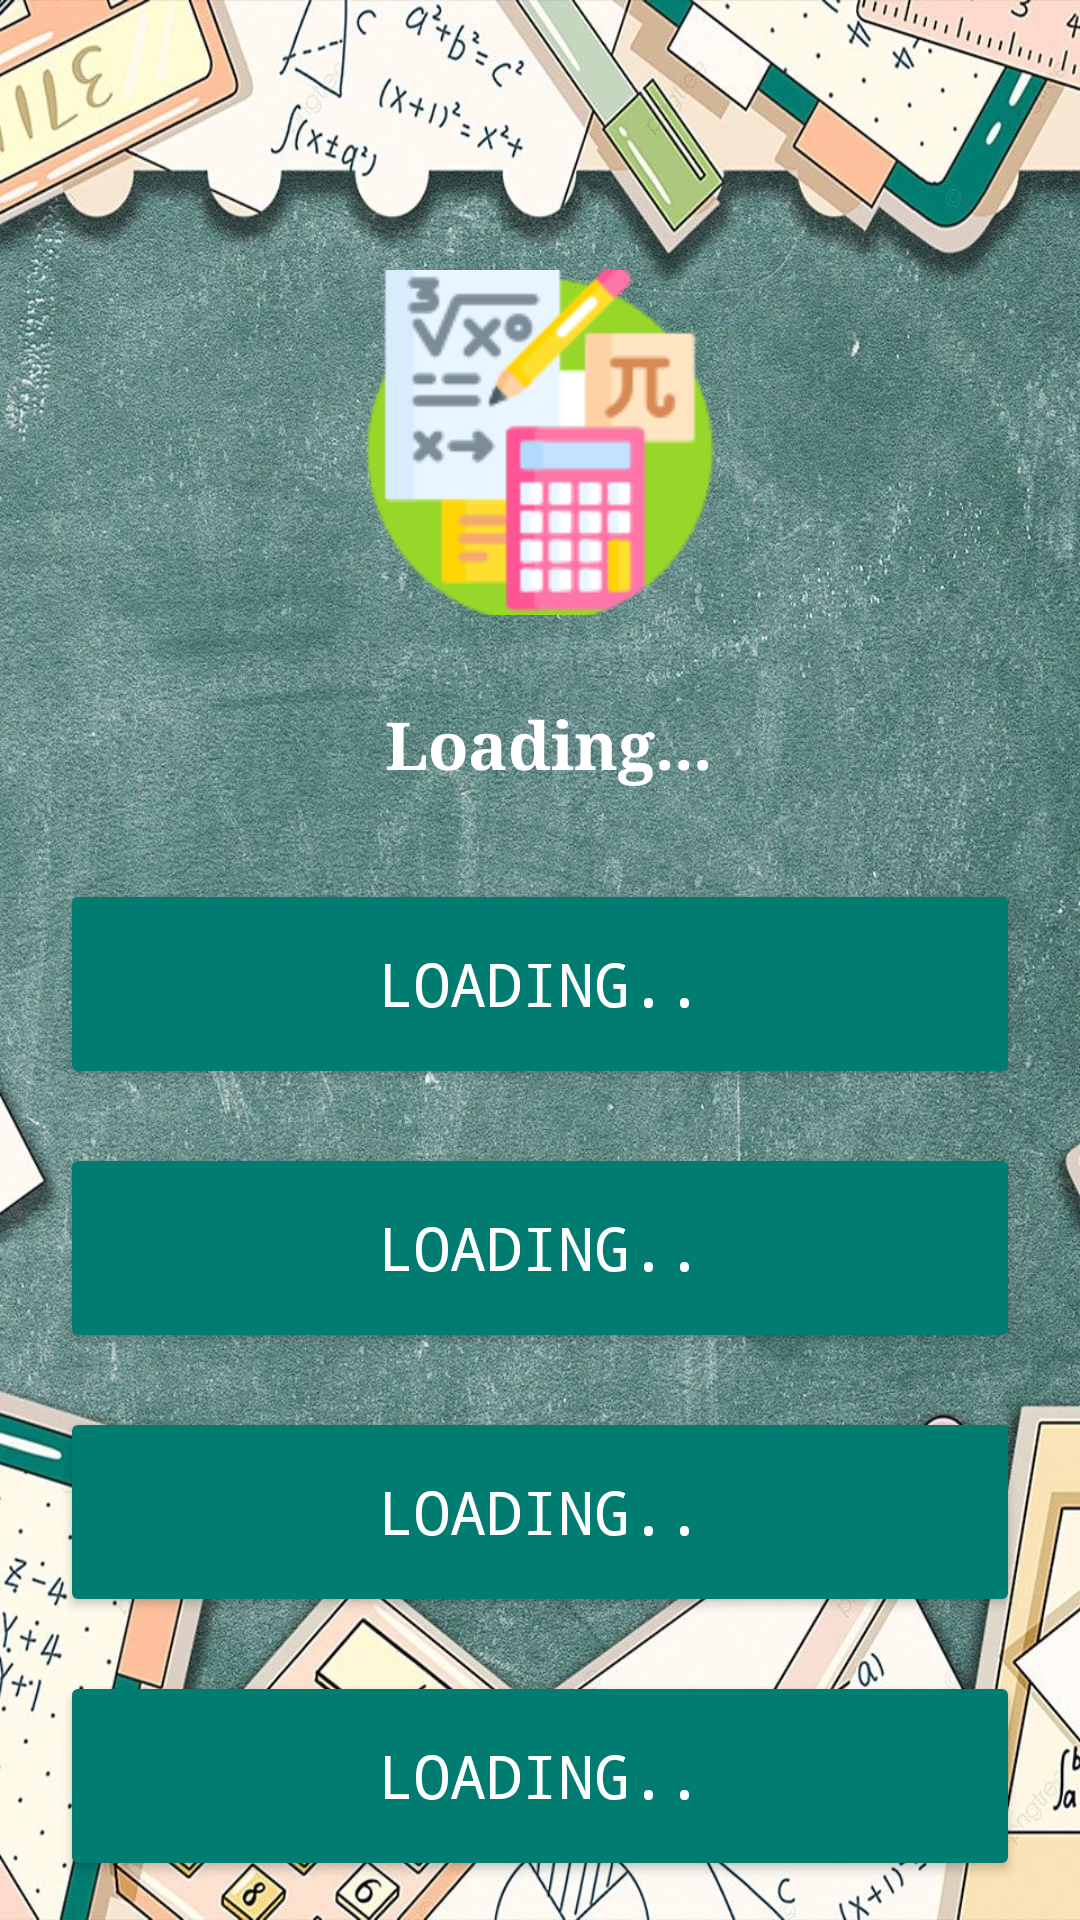

Layout XML and referenced resources for this Android screen:
<!-- AndroidManifest.xml: application theme Theme.QuizeApp -->
<!-- res/layout/activity_mathematic_quiz.xml -->
<?xml version="1.0" encoding="utf-8"?>
<RelativeLayout xmlns:android="http://schemas.android.com/apk/res/android"
    xmlns:app="http://schemas.android.com/apk/res-auto"
    xmlns:tools="http://schemas.android.com/tools"
    android:layout_width="match_parent"
    android:layout_height="match_parent"
    android:background="@drawable/mathbg"
    tools:context=".topics.QuizActivity">

    
    <ImageView
        android:id="@+id/headerImage"
        android:layout_width="120dp"
        android:layout_height="115dp"
        android:layout_centerHorizontal="true"
        android:layout_marginStart="50dp"
        android:layout_marginTop="90dp"
        android:layout_marginEnd="50dp"
        android:layout_marginBottom="28dp"
        android:scaleType="centerCrop"
        android:src="@drawable/mathematics" />

    
    <TextView
        android:id="@+id/question"
        android:layout_width="match_parent"
        android:layout_height="wrap_content"
        android:layout_marginStart="16dp"
        android:layout_below="@+id/headerImage"
        android:gravity="center"
        android:textColor="@color/white"
        android:fontFamily="serif"
        android:textStyle="bold"
        android:layout_marginEnd="16dp"
        android:layout_marginBottom="12dp"
        android:text=" Loading..."
        android:textSize="22sp" />

    
    <RadioGroup
        android:id="@+id/optionsRadioGroup"
        android:layout_width="match_parent"
        android:layout_height="wrap_content"
        android:layout_below="@+id/question"
        >

        <androidx.appcompat.widget.AppCompatButton
            android:id="@+id/option1"
            android:layout_width="match_parent"
            android:layout_height="70dp"
            android:layout_marginLeft="20dp"
            android:layout_marginTop="18dp"
            android:layout_marginRight="20dp"
            android:backgroundTint="#017C71"
            android:fontFamily="monospace"
            android:text="Loading.."
            android:textColor="#FFFFFF"
            android:textSize="20sp" />

        <androidx.appcompat.widget.AppCompatButton
            android:id="@+id/option2"
            android:layout_width="match_parent"
            android:layout_height="70dp"
            android:textSize="20sp"
            android:backgroundTint="#017C71"
            android:fontFamily="monospace"
            android:layout_marginLeft="20dp"
            android:layout_marginRight="20dp"
            android:layout_marginTop="18dp"
            android:text="Loading.."
            android:textColor="#FFFFFF" />

        <androidx.appcompat.widget.AppCompatButton
            android:id="@+id/option3"
            android:layout_width="match_parent"
            android:layout_height="70dp"
            android:textSize="20sp"
            android:backgroundTint="#017C71"
            android:fontFamily="monospace"
            android:layout_marginLeft="20dp"
            android:layout_marginRight="20dp"
            android:layout_marginTop="18dp"
            android:text="Loading.."
            android:textColor="#FFFFFF" />

        <androidx.appcompat.widget.AppCompatButton
            android:id="@+id/option4"
            android:layout_width="match_parent"
            android:layout_height="70dp"
            android:backgroundTint="#017C71"
            android:textSize="20sp"
            android:fontFamily="monospace"
            android:layout_marginLeft="20dp"
            android:layout_marginRight="20dp"
            android:layout_marginTop="18dp"
            android:text="Loading.."
            android:textColor="#FFFFFF" />

        <ProgressBar
            android:id="@+id/progressBar"
            style="?android:attr/progressBarStyle"
            android:layout_width="match_parent"
            android:layout_height="70dp"
            android:indeterminateTint="#007C71"
            android:visibility="invisible"
            />

    </RadioGroup>

</RelativeLayout>
<!-- resources referenced by this layout -->
<resources>
  <color name="white">#FFFFFFFF</color>
  <!-- drawable mathbg: jpg bitmap (drawable, 409355 bytes) -->
  <!-- drawable mathematics: png bitmap (drawable, 8868 bytes) -->
  <style name="Theme.QuizeApp" parent="Base.Theme.QuizeApp" />
  <style name="Base.Theme.QuizeApp" parent="Theme.Material3.DayNight.NoActionBar">
          
           <item name="colorPrimary">@color/black</item>
  
      </style>
  <color name="black">#FF000000</color>
</resources>
